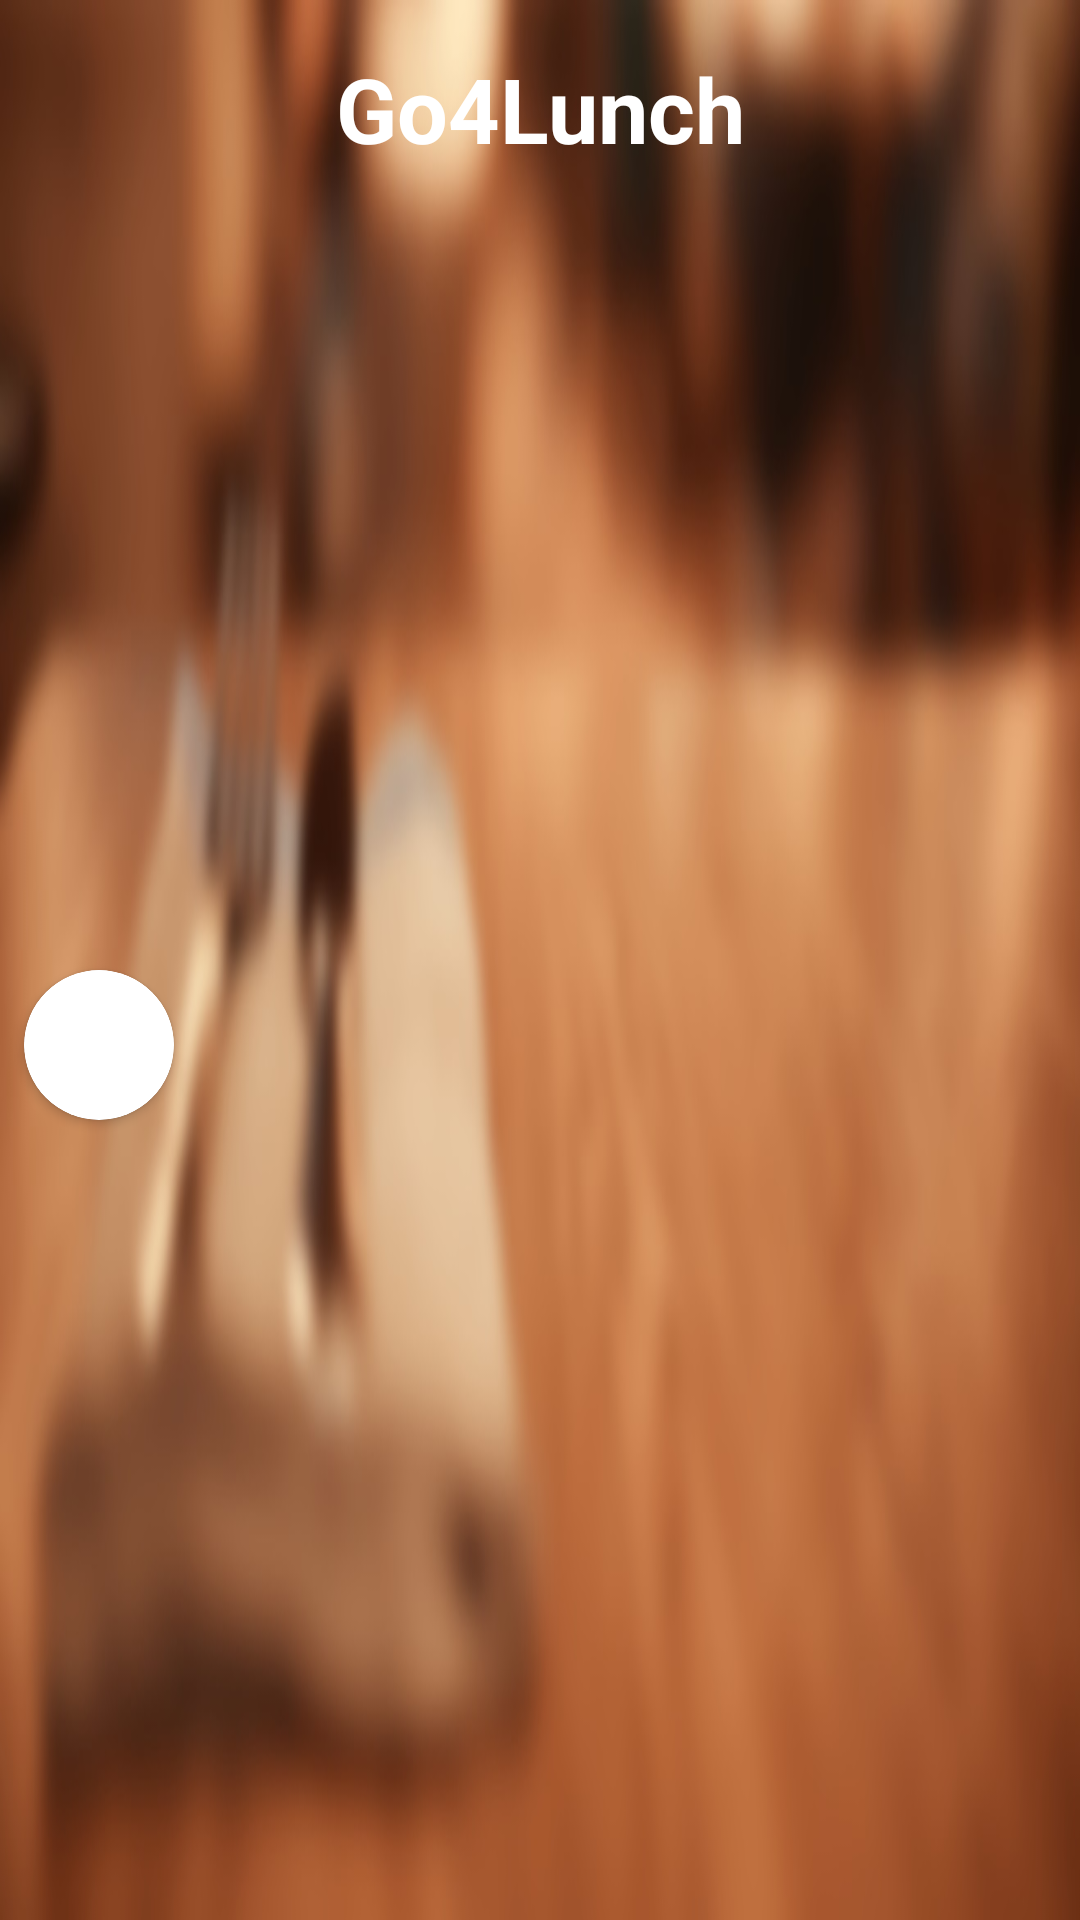

Produce the Android XML layout that renders to this screen, including the resource entries it uses.
<!-- AndroidManifest.xml: application theme Theme.OC_Project7 -->
<!-- res/layout/nav_header_main.xml -->
<?xml version="1.0" encoding="utf-8"?>
<androidx.constraintlayout.widget.ConstraintLayout xmlns:android="http://schemas.android.com/apk/res/android"
    xmlns:app="http://schemas.android.com/apk/res-auto"
    xmlns:tools="http://schemas.android.com/tools"
    android:layout_width="match_parent"
    android:layout_height="wrap_content">

    <androidx.constraintlayout.widget.ConstraintLayout
        android:layout_width="match_parent"
        android:layout_height="match_parent"

        android:background="@drawable/restaurant_image_blur">

        <androidx.appcompat.widget.AppCompatTextView
            android:id="@+id/title"
            android:layout_width="0dp"
            android:layout_height="wrap_content"
            android:layout_marginTop="16dp"
            android:text="@string/app_name"
            android:textAlignment="center"
            android:textColor="@color/white"
            android:textSize="30sp"
            android:textStyle="bold"
            app:layout_constraintEnd_toEndOf="parent"
            app:layout_constraintStart_toStartOf="parent"
            app:layout_constraintTop_toTopOf="parent" />

        <androidx.cardview.widget.CardView
            android:id="@+id/card_view"
            android:layout_width="50dp"
            android:layout_height="50dp"
            android:layout_marginStart="8dp"
            android:layout_marginTop="32dp"
            android:layout_marginBottom="32dp"
            app:cardBackgroundColor="@color/white"
            app:cardCornerRadius="250dp"
            app:layout_constraintBottom_toBottomOf="parent"
            app:layout_constraintStart_toStartOf="parent"
            app:layout_constraintTop_toBottomOf="@+id/title">

            <androidx.cardview.widget.CardView
                android:layout_width="50dp"
                android:layout_height="50dp"
                android:layout_gravity="center"
                app:cardCornerRadius="250dp">

                <androidx.appcompat.widget.AppCompatImageView
                    android:id="@+id/user_image"
                    android:layout_width="50dp"
                    android:layout_height="50dp"
                    android:scaleType="centerCrop" />

            </androidx.cardview.widget.CardView>

        </androidx.cardview.widget.CardView>

        <androidx.appcompat.widget.AppCompatTextView
            android:id="@+id/user_name"
            android:layout_width="0dp"
            android:layout_height="wrap_content"
            android:layout_marginStart="16dp"
            android:textColor="@color/white"
            android:textStyle="bold"
            app:layout_constraintBottom_toTopOf="@+id/user_mail"
            app:layout_constraintEnd_toEndOf="parent"
            app:layout_constraintStart_toEndOf="@+id/card_view"
            app:layout_constraintTop_toTopOf="@+id/card_view"
            tools:text="John Smith" />

        <androidx.appcompat.widget.AppCompatTextView
            android:id="@+id/user_mail"
            android:layout_width="0dp"
            android:layout_height="wrap_content"
            android:layout_marginStart="16dp"
            android:textColor="@color/white"
            app:layout_constraintBottom_toBottomOf="@+id/card_view"
            app:layout_constraintEnd_toEndOf="parent"
            app:layout_constraintStart_toEndOf="@+id/card_view"
            app:layout_constraintTop_toBottomOf="@+id/user_name"
            tools:text="jsmith.1337@gmail.com" />

    </androidx.constraintlayout.widget.ConstraintLayout>

</androidx.constraintlayout.widget.ConstraintLayout>
<!-- resources referenced by this layout -->
<resources>
  <color name="white">#FFFFFFFF</color>
  <!-- drawable restaurant_image_blur: jpg bitmap (drawable-v24, 56820 bytes) -->
  <string name="app_name">Go4Lunch</string>
  <style name="Theme.OC_Project7" parent="Theme.MaterialComponents.DayNight.NoActionBar">
          
          <item name="colorPrimary">@color/orange</item>
          <item name="colorPrimaryVariant">@color/orangeDark</item>
          <item name="colorOnPrimary">@color/white</item>
          
          <item name="colorSecondary">@color/black</item>
          <item name="colorSecondaryVariant">@color/black</item>
          <item name="colorOnSecondary">@color/black</item>
          <item name="android:textColorSecondary">@color/white</item>
          
          <item name="android:statusBarColor">?attr/colorPrimaryVariant</item>
          
      </style>
  <color name="orange">#ff5722</color>
  <color name="orangeDark">#c41c00</color>
  <color name="black">#FF000000</color>
</resources>
